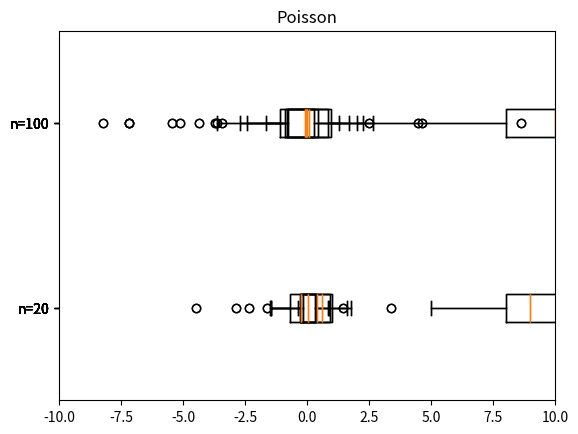

Source code (Python):
import math
import numpy as np
import pandas as pd
import matplotlib.pyplot as plt
from scipy import stats as stats

distributions = (stats.norm, (0, 1), "Normal"), (stats.cauchy, (0, 1), "Cauchy"), \
                (stats.laplace, (0, 1 / math.sqrt(2)), "Laplace"), \
                (stats.uniform, (-math.sqrt(3), 2 * math.sqrt(3)), "Uniform"), (stats.poisson, [10], "Poisson")


def generate_selection(distribution_params, size):
    func, params, name = distribution_params[0], distribution_params[1], distribution_params[2]
    return np.array(func.rvs(*params, size=size)), name


def is_int(n):
    if int(n) == float(n):
        return True
    else:
        return False


def count_quartile(selection, order):
    selection.sort()
    length = len(selection)
    tmp = length * order
    if is_int(tmp):
        return selection[int(tmp)]
    else:
        return selection[int(tmp) + 1]


def count_borders(selection):
    x_1 = count_quartile(selection, 0.25) - 3 / 2 * (count_quartile(selection, 0.75) - count_quartile(selection, 0.25))
    x_2 = count_quartile(selection, 0.75) + 3 / 2 * (count_quartile(selection, 0.75) - count_quartile(selection, 0.25))
    return x_1, x_2


def find_outliers(selection):
    left_border, right_border = count_borders(selection)
    outliers = list()
    for element in selection:
        if element < left_border or element > right_border:
            outliers.append(element)
    return outliers


def count_share_outliers(selection):
    outliers = find_outliers(selection)
    share = len(outliers) / len(selection)
    return share


def draw_boxplot(sample, name):
    plt.boxplot(sample, sym="o", labels=["n=20", "n=100"], vert=False)
    plt.title(name)
    plt.savefig(name + '.png')
    plt.show()
    plt.boxplot(sample, sym="o", labels=["n=20", "n=100"], vert=False)
    plt.title(name)
    plt.xlim([-10, 10])
    plt.savefig(name + '_zoomed' + '.png')
    plt.show()


def build_boxplots(sizes=[20, 100]):
    for distribution in distributions:
        selections = list()
        for size in sizes:
            selections.append(generate_selection(distribution, size)[0])
        draw_boxplot(tuple(selections), distribution[2])


def estimation_for_big_num(max_value, min_value):
    if int(max_value) == int(min_value):
        return int(max_value)
    else:
        return "-"


def estimation(max_value, min_value):
    if max_value > 1:
        return estimation_for_big_num(max_value, min_value)
    value = max_value - min_value
    cases = [0.1, 0.01, 0.001, 0.0001, 0.00001, 0.000001, 1]
    if cases[0] < value:
        return int(0)
    elif cases[0] > value > cases[1]:
        return ('%.2f' % max_value)[:-1]
    elif cases[1] > value > cases[2]:
        return ('%.3f' % max_value)[:-1]
    elif cases[2] > value > cases[3]:
        return ('%.4f' % max_value)[:-1]
    elif cases[3] > value > cases[4]:
        return ('%.5f' % max_value)[:-1]
    elif cases[4] > value > cases[5]:
        return ('%.6f' % max_value)[:-1]


def mean_calc(selection):
    mean_value = np.mean(selection)
    dispersion_value = np.var(selection)
    sqrt_dis = math.sqrt(dispersion_value)
    min_mean = mean_value - sqrt_dis
    max_mean = mean_value + sqrt_dis
    return estimation(max_mean, min_mean)


def calculate_outliers(sizes=[20, 100], repetitions=1000):
    result = dict()
    for distribution in distributions:
        for size in sizes:
            shares = list()
            for i in range(repetitions):
                selection = generate_selection(distribution, size)
                shares.append(count_share_outliers(selection[0]))
            result[distribution[2] + str(size)] = mean_calc(shares)
    print(result)
    write_to_csv(result)


def write_to_csv(result):
    results = pd.DataFrame(result.items())
    results.rename(columns={0: "Selection", 1: "Share of outliers"}, inplace=True)
    print(results)
    results.to_csv("outliers.csv", sep=",")


# main
build_boxplots()
calculate_outliers()